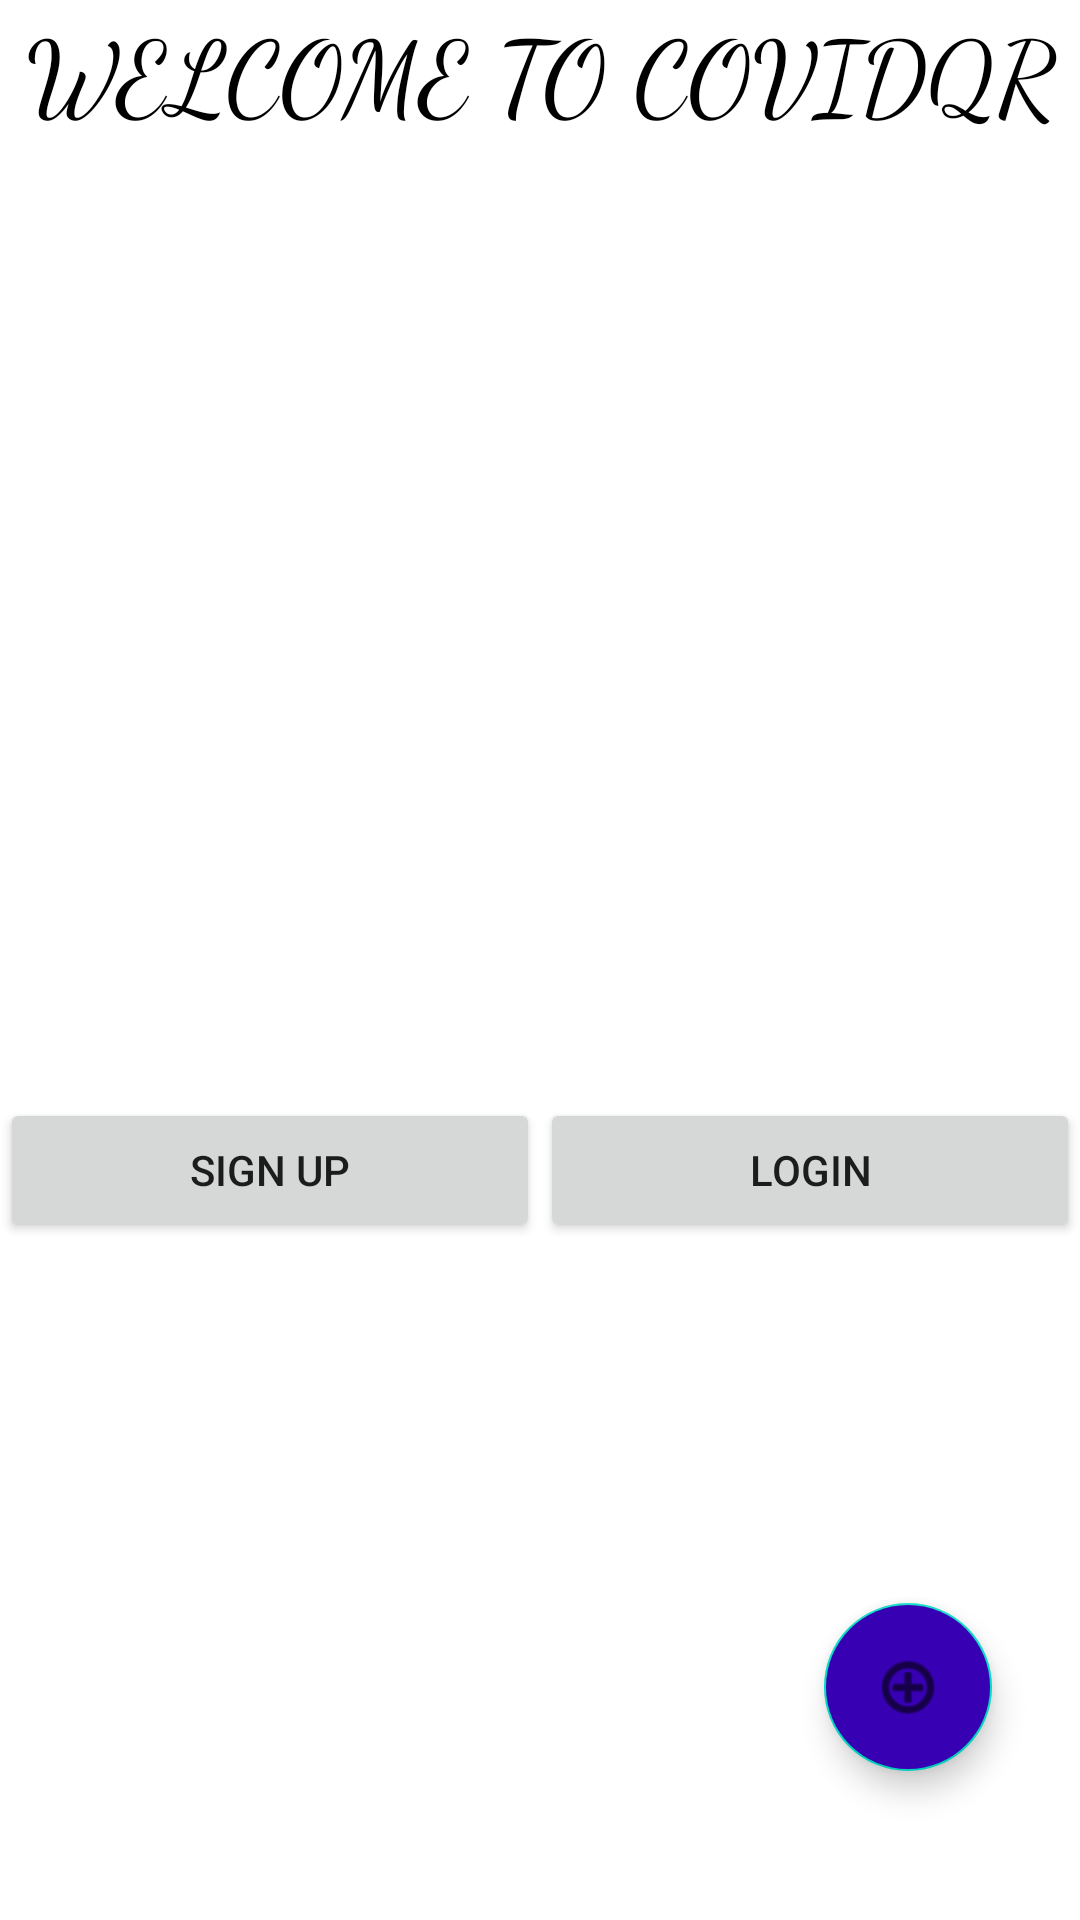

This screen was rendered from an Android layout file. Write that file and the resources it references.
<!-- AndroidManifest.xml: application theme Theme.COVIDQRnew -->
<!-- res/layout/activity_main.xml -->
<?xml version="1.0" encoding="utf-8"?>
<androidx.constraintlayout.widget.ConstraintLayout xmlns:android="http://schemas.android.com/apk/res/android"
    xmlns:app="http://schemas.android.com/apk/res-auto"
    xmlns:tools="http://schemas.android.com/tools"
    android:layout_width="match_parent"

    android:layout_height="match_parent"
    tools:context=".MainActivity"
    tools:ignore="MissingClass">


    <com.google.android.material.floatingactionbutton.FloatingActionButton
        android:id="@+id/floatingActionButton"
        android:layout_width="wrap_content"
        android:layout_height="wrap_content"
        android:backgroundTint="@color/purple_700"
        android:clickable="true"
        app:layout_constraintBottom_toBottomOf="parent"
        app:layout_constraintEnd_toEndOf="parent"
        app:layout_constraintHorizontal_bias="0.904"
        app:layout_constraintStart_toStartOf="parent"
        app:layout_constraintTop_toTopOf="parent"
        app:layout_constraintVertical_bias="0.915"
        app:srcCompat="@android:drawable/ic_menu_add" />

    <LinearLayout
        android:layout_width="match_parent"
        android:layout_height="match_parent"
        android:orientation="vertical"
        tools:layout_editor_absoluteX="1dp"
        tools:layout_editor_absoluteY="1dp">

        <TextView
            android:layout_width="match_parent"
            android:layout_height="match_parent"
            android:layout_weight="1.5"
            android:fontFamily="cursive"
            android:text="WELCOME TO COVIDQR"
            android:textAlignment="center"
            android:textColor="@color/black"
            android:textSize="34sp" />


        <ImageView
            android:id="@+id/imageView2"
            android:layout_width="wrap_content"
            android:layout_height="wrap_content"
            android:layout_weight="1"
            app:srcCompat="@drawable/untitled_design" />

        <LinearLayout
            android:layout_width="match_parent"
            android:layout_height="match_parent"
            android:layout_weight="1"
            android:orientation="horizontal">

            <Button
                android:id="@+id/main_signup"
                android:layout_width="match_parent"
                android:layout_height="wrap_content"
                android:layout_weight="1"
                android:text="SIGN UP" />

            <Button
                android:id="@+id/main_login"
                android:layout_width="match_parent"
                android:layout_height="wrap_content"
                android:layout_weight="1"
                android:text="LOGIN" />




        </LinearLayout>


    </LinearLayout>


</androidx.constraintlayout.widget.ConstraintLayout>
<!-- resources referenced by this layout -->
<resources>
  <style name="Theme.COVIDQRnew" parent="Theme.MaterialComponents.DayNight.DarkActionBar">
          
          <item name="colorPrimary">@color/purple_500</item>
          <item name="colorPrimaryVariant">@color/purple_700</item>
          <item name="colorOnPrimary">@color/white</item>
          
          <item name="colorSecondary">@color/teal_200</item>
          <item name="colorSecondaryVariant">@color/teal_700</item>
          <item name="colorOnSecondary">@color/black</item>
          
          <item name="android:statusBarColor" tools:targetApi="l">?attr/colorPrimaryVariant</item>
          
      </style>
  <!-- not gathered from this repository: default colours our renderer supplied (Android Studio template values) -->
  <color name="purple_500">#FF6200EE</color>
  <color name="purple_700">#FF3700B3</color>
  <color name="teal_200">#FF03DAC5</color>
  <color name="teal_700">#FF018786</color>
  <color name="black">#FF000000</color>
  <color name="white">#FFFFFFFF</color>
</resources>
